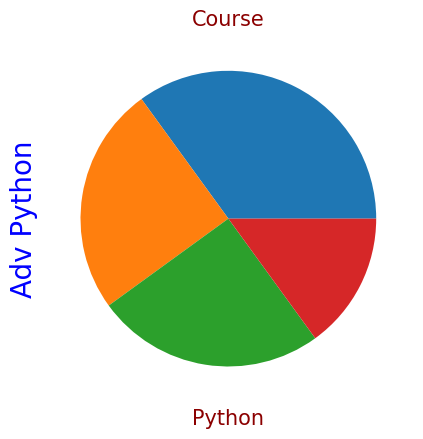

The matplotlib source for this figure:
import matplotlib.pyplot as plt
x=[18,23,35,59,48,52]
rt=[0,7,19,23,44,66]
plt.bar(x,rt,color='maroon')
plt.show()

import numpy as np
print(np.__version__)
import matplotlib as mp
print(mp.__version__)

import numpy as np
a = np.array(42)
b = np.array([1, 2, 3, 4, 5])
c = np.array([[1, 2, 3], [4, 5, 6]])
d = np.array([[[1, 2, 3], [4, 5, 6]], [[1, 2, 3], [4, 5, 6]]])
print(a.ndim)
print(b.ndim)
print(c.ndim)
print(d.ndim)

import matplotlib.pyplot as plt
import numpy as np
x = np.array([0, 6])
y = np.array([5,10])
plt.plot(x,y)
plt.show()


import matplotlib.pyplot as plt
import numpy as np
x = np.array([1, 8])
y = np.array([3, 10])
plt.plot(x, y,'o')
plt.plot(x, y,'s')
plt.plot(x, y,'p')
plt.plot(x, y,'h')
plt.plot(x,y)
plt.show()

import matplotlib.pyplot as plt
import numpy as np
x = np.array([1, 2, 6, 8])
y = np.array([3, 8, 1, 10])
plt.plot(x,y)
plt.plot(x,y,'p')
plt.plot(x, y,marker='p')
plt.plot(x, y,'s:k')
plt.plot(x, y,'s:c')
plt.plot(x, y,'s:y')
plt.plot(x, y,'s:w')
plt.plot(x, y,'s-b')
plt.plot(x, y,'s--r')
plt.plot(x, y,'s--g')
plt.plot(x, y,'s-.m')
plt.plot(x, y,'s-.g',ms=10, mec='r',mfc='k')
plt.plot(x, y,ls='dotted')
plt.plot(x, y,ls='dashdot')
plt.plot(x, y,ls='dashed')
plt.plot(x, y,ls='None')
plt.plot(x, y,ls='solid',lw="5")
plt.plot(x, y,ls='solid',lw="2")
plt.show()

import matplotlib.pyplot as plt
import numpy as np
x = np.array([1,2,3,4,5])
y = np.array([10,20,30,40,50])
font1 = {'family':'TimesNewRoman','color':'blue','size':20}
font2 = {'family':'Harrington','color':'darkred','size':15}
plt.title("Course",fontdict = font2)
plt.xlabel("Python",fontdict = font2)
plt.ylabel("Adv Python",fontdict = font1)
plt.plot(x,y)
plt.show()


import matplotlib.pyplot as plt
import numpy as np
y = np.array([35, 25, 25, 15])
font1 = {'family':'TimesNewRoman','color':'blue','size':20}
plt.ylabel("Adv Python",fontdict = font1)
plt.pie(y)
plt.show()

import matplotlib
print(dir(matplotlib))

print(len(['ExecutableNotFoundError', 'MatplotlibDeprecationWarning', 'MutableMapping', 'Parameter', 
'Path', 'RcParams', '_ExecInfo', '_VersionInfo', '__bibtex__', '__builtins__', '__cached__', '__doc__', 
'__file__', '__getattr__', '__loader__', '__name__', '__package__', '__path__', '__spec__', 
'_add_data_doc', '_all_deprecated', '_api', '_c_internal_utils', '_check_versions', '_cm', '_cm_listed', 
'_color_data', '_deprecated_ignore_map', '_deprecated_map', '_deprecated_remain_as_none',
'_ensure_handler', '_enums', '_get_config_or_cache_dir', '_get_executable_info', '_get_ssl_context',
'_get_version', '_get_xdg_cache_dir', '_get_xdg_config_dir', '_init_tests', '_label_from_arg',
'_log', '_logged_cached', '_open_file_or_url', '_parse_to_version_info', '_path', '_preprocess_data',
'_rc_params_in_file', '_replacer', '_version', 'atexit', 'bezier', 'cbook', 'checkdep_usetex',
'cm', 'colormaps', 'colors', 'contextlib', 'cycler', 'defaultParams', 'default_test_modules', 
'docstring', 'fontconfig_pattern', 'ft2font', 'functools', 'get_backend', 'get_cachedir', 
'get_configdir', 'get_data_path', 'importlib', 'inspect', 'interactive', 'is_interactive', 
'is_url', 'locale', 'logging', 'matplotlib_fname', 'mplDeprecation', 'namedtuple', 'numpy', 
'os', 'parse_version', 'path', 'pprint', 'rc', 'rcParams', 'rcParamsDefault', 'rcParamsOrig',
'rc_context', 'rc_file', 'rc_file_defaults', 'rc_params', 'rc_params_from_file', 'rcdefaults', 
'rcsetup', 're', 'sanitize_sequence', 'scale', 'set_loglevel', 'shutil', 'subprocess', 'sys', 
'tempfile', 'test', 'ticker', 'transforms', 'use', 'validate_backend', 'warnings']))
